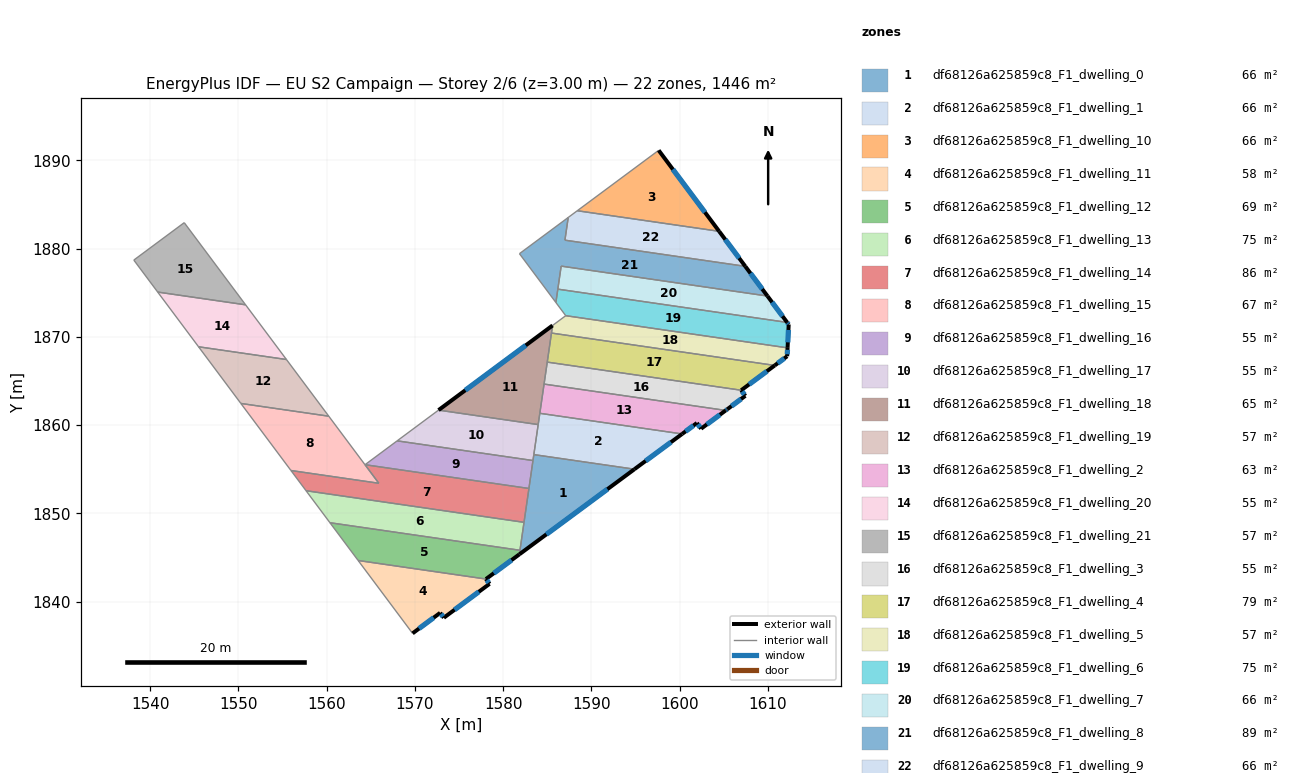
=== STOREY PLAN SPEC (per zone: floor XY polygon, exterior-wall plan segments, windows/doors) ===
zone 1: df68126a625859c8_F1_dwelling_0  (65.7 m²)
  floor: (1594.87, 1855.00) (1581.83, 1845.36) (1583.47, 1856.66)
  exterior wall: (1581.83, 1845.36) – (1594.87, 1855.00)  [16.2 m]
    window: (1584.89, 1847.63) – (1591.81, 1852.74)  [13.7 m²]
  interior walls: 7
zone 2: df68126a625859c8_F1_dwelling_1  (65.7 m²)
  floor: (1600.27, 1859.00) (1594.87, 1855.00) (1583.47, 1856.66) (1584.15, 1861.33)
  exterior wall: (1594.87, 1855.00) – (1600.27, 1859.00)  [6.7 m]
    window: (1596.13, 1855.94) – (1599.00, 1858.06)  [5.7 m²]
  interior walls: 4
zone 3: df68126a625859c8_F1_dwelling_10  (65.7 m²)
  floor: (1597.61, 1891.12) (1604.46, 1881.95) (1588.39, 1884.28)
  exterior wall: (1604.46, 1881.95) – (1597.61, 1891.12)  [11.4 m]
    window: (1602.85, 1884.11) – (1599.22, 1888.97)  [9.7 m²]
  interior walls: 2
zone 4: df68126a625859c8_F1_dwelling_11  (57.7 m²)
  floor: (1578.04, 1842.56) (1578.45, 1842.02) (1573.27, 1838.18) (1572.86, 1838.73) (1569.73, 1836.41) (1563.57, 1844.66)
  exterior wall: (1569.73, 1836.41) – (1572.86, 1838.73)  [3.9 m]
    window: (1570.46, 1836.95) – (1572.12, 1838.19)  [3.3 m²]
  exterior wall: (1578.45, 1842.02) – (1578.04, 1842.56)  [0.7 m]
    window: (1578.36, 1842.14) – (1578.14, 1842.43)  [0.6 m²]
  exterior wall: (1573.27, 1838.18) – (1578.45, 1842.02)  [6.5 m]
    window: (1574.49, 1839.08) – (1577.24, 1841.12)  [5.4 m²]
  exterior wall: (1572.86, 1838.73) – (1573.27, 1838.18)  [0.7 m]
    window: (1572.95, 1838.60) – (1573.17, 1838.31)  [0.6 m²]
  interior walls: 2
zone 5: df68126a625859c8_F1_dwelling_12  (69.5 m²)
  floor: (1581.90, 1845.82) (1581.83, 1845.36) (1578.04, 1842.56) (1563.57, 1844.66) (1560.37, 1848.94)
  exterior wall: (1578.04, 1842.56) – (1581.83, 1845.36)  [4.7 m]
    window: (1578.93, 1843.22) – (1580.94, 1844.70)  [4.0 m²]
  interior walls: 4
zone 6: df68126a625859c8_F1_dwelling_13  (74.7 m²)
  floor: (1582.35, 1848.99) (1581.90, 1845.82) (1560.37, 1848.94) (1557.66, 1852.57)
  interior walls: 4
zone 7: df68126a625859c8_F1_dwelling_14  (85.5 m²)
  floor: (1582.91, 1852.82) (1582.35, 1848.99) (1557.66, 1852.57) (1555.96, 1854.85) (1565.91, 1853.41) (1564.34, 1855.51)
  interior walls: 6
zone 8: df68126a625859c8_F1_dwelling_15  (67.4 m²)
  floor: (1560.24, 1861.01) (1565.91, 1853.41) (1555.96, 1854.85) (1550.28, 1862.45)
  interior walls: 5
zone 9: df68126a625859c8_F1_dwelling_16  (54.9 m²)
  floor: (1583.37, 1855.99) (1582.91, 1852.82) (1564.34, 1855.51) (1567.98, 1858.21)
  interior walls: 4
zone 10: df68126a625859c8_F1_dwelling_17  (55.5 m²)
  floor: (1583.96, 1860.06) (1583.38, 1856.03) (1583.37, 1855.99) (1567.98, 1858.21) (1568.04, 1858.26) (1572.67, 1861.70)
  interior walls: 7
zone 11: df68126a625859c8_F1_dwelling_18  (64.7 m²)
  floor: (1585.59, 1871.29) (1583.96, 1860.06) (1572.67, 1861.70)
  exterior wall: (1585.59, 1871.29) – (1572.67, 1861.70)  [16.1 m]
    window: (1582.56, 1869.03) – (1575.70, 1863.95)  [13.6 m²]
  interior walls: 7
zone 12: df68126a625859c8_F1_dwelling_19  (57.0 m²)
  floor: (1555.44, 1867.43) (1560.24, 1861.01) (1550.28, 1862.45) (1545.49, 1868.87)
  interior walls: 4
zone 13: df68126a625859c8_F1_dwelling_2  (62.6 m²)
  floor: (1605.20, 1861.66) (1602.41, 1859.59) (1601.94, 1860.24) (1600.27, 1859.00) (1584.15, 1861.33) (1584.63, 1864.65)
  exterior wall: (1602.41, 1859.59) – (1605.20, 1861.66)  [3.5 m]
    window: (1603.07, 1860.08) – (1604.55, 1861.18)  [2.9 m²]
  exterior wall: (1601.94, 1860.24) – (1602.41, 1859.59)  [0.8 m]
    window: (1602.05, 1860.09) – (1602.30, 1859.74)  [0.7 m²]
  exterior wall: (1600.27, 1859.00) – (1601.94, 1860.24)  [2.1 m]
    window: (1600.66, 1859.29) – (1601.55, 1859.95)  [1.8 m²]
  interior walls: 3
zone 14: df68126a625859c8_F1_dwelling_20  (55.0 m²)
  floor: (1550.82, 1873.62) (1555.44, 1867.43) (1545.49, 1868.87) (1540.86, 1875.07)
  interior walls: 4
zone 15: df68126a625859c8_F1_dwelling_21  (57.4 m²)
  floor: (1543.87, 1882.93) (1550.82, 1873.62) (1540.86, 1875.07) (1538.16, 1878.69)
  interior walls: 4
zone 16: df68126a625859c8_F1_dwelling_3  (55.2 m²)
  floor: (1606.96, 1863.95) (1607.43, 1863.31) (1605.38, 1861.79) (1605.20, 1861.66) (1584.63, 1864.65) (1584.65, 1864.79) (1584.99, 1867.13)
  exterior wall: (1607.43, 1863.31) – (1606.96, 1863.95)  [0.8 m]
    window: (1607.32, 1863.46) – (1607.07, 1863.80)  [0.7 m²]
  exterior wall: (1605.38, 1861.79) – (1607.43, 1863.31)  [2.6 m]
    window: (1605.86, 1862.15) – (1606.95, 1862.96)  [2.2 m²]
  exterior wall: (1605.20, 1861.66) – (1605.38, 1861.79)  [0.2 m]
    window: (1605.24, 1861.69) – (1605.33, 1861.76)  [0.2 m²]
  interior walls: 4
zone 17: df68126a625859c8_F1_dwelling_4  (79.4 m²)
  floor: (1610.76, 1866.76) (1606.96, 1863.95) (1584.99, 1867.13) (1585.47, 1870.43)
  exterior wall: (1606.96, 1863.95) – (1610.76, 1866.76)  [4.7 m]
    window: (1607.85, 1864.61) – (1609.87, 1866.10)  [4.0 m²]
  interior walls: 3
zone 18: df68126a625859c8_F1_dwelling_5  (56.7 m²)
  floor: (1612.21, 1868.75) (1612.17, 1867.80) (1610.76, 1866.76) (1585.47, 1870.43) (1585.59, 1871.29) (1587.08, 1872.39)
  exterior wall: (1612.17, 1867.80) – (1612.21, 1868.75)  [1.0 m]
    window: (1612.18, 1868.02) – (1612.20, 1868.53)  [0.8 m²]
  exterior wall: (1610.76, 1866.76) – (1612.17, 1867.80)  [1.8 m]
    window: (1611.09, 1867.00) – (1611.84, 1867.56)  [1.5 m²]
  interior walls: 4
zone 19: df68126a625859c8_F1_dwelling_6  (74.7 m²)
  floor: (1612.16, 1871.63) (1612.34, 1871.40) (1612.21, 1868.75) (1587.08, 1872.39) (1585.97, 1873.89) (1586.19, 1875.40)
  exterior wall: (1612.34, 1871.40) – (1612.16, 1871.63)  [0.3 m]
    window: (1612.30, 1871.45) – (1612.20, 1871.58)  [0.2 m²]
  exterior wall: (1612.21, 1868.75) – (1612.34, 1871.40)  [2.7 m]
    window: (1612.24, 1869.37) – (1612.31, 1870.78)  [2.2 m²]
  interior walls: 4
zone 20: df68126a625859c8_F1_dwelling_7  (65.7 m²)
  floor: (1609.93, 1874.62) (1612.16, 1871.63) (1586.19, 1875.40) (1586.56, 1878.01)
  exterior wall: (1612.16, 1871.63) – (1609.93, 1874.62)  [3.7 m]
    window: (1611.64, 1872.33) – (1610.46, 1873.92)  [3.1 m²]
  interior walls: 3
zone 21: df68126a625859c8_F1_dwelling_8  (89.5 m²)
  floor: (1607.42, 1877.98) (1609.93, 1874.62) (1586.56, 1878.01) (1585.97, 1873.89) (1581.84, 1879.42) (1587.36, 1883.52) (1586.99, 1880.95)
  exterior wall: (1609.93, 1874.62) – (1607.42, 1877.98)  [4.2 m]
    window: (1609.34, 1875.41) – (1608.01, 1877.19)  [3.5 m²]
  interior walls: 6
zone 22: df68126a625859c8_F1_dwelling_9  (65.7 m²)
  floor: (1604.46, 1881.95) (1607.42, 1877.98) (1586.99, 1880.95) (1587.36, 1883.52) (1588.39, 1884.28)
  exterior wall: (1607.42, 1877.98) – (1604.46, 1881.95)  [5.0 m]
    window: (1606.72, 1878.92) – (1605.15, 1881.02)  [4.2 m²]
  interior walls: 4

=== DERIVED (storey summary) ===
Building: EU S2 Campaign
Storey: 2 of 6  (floor level z = 3.00 m)
Storey gross floor area: 1445.9 m²
Zones on this storey: 22
  - df68126a625859c8_F1_dwelling_0: floor 65.7 m²; exterior wall 16.2 m (48.6 m²); 1 window(s) 13.7 m²; WWR 28.1%
  - df68126a625859c8_F1_dwelling_1: floor 65.7 m²; exterior wall 6.7 m (20.1 m²); 1 window(s) 5.7 m²; WWR 28.1%
  - df68126a625859c8_F1_dwelling_10: floor 65.7 m²; exterior wall 11.4 m (34.3 m²); 1 window(s) 9.7 m²; WWR 28.1%
  - df68126a625859c8_F1_dwelling_11: floor 57.7 m²; exterior wall 11.7 m (35.2 m²); 4 window(s) 9.9 m²; WWR 28.1%
  - df68126a625859c8_F1_dwelling_12: floor 69.5 m²; exterior wall 4.7 m (14.1 m²); 1 window(s) 4.0 m²; WWR 28.1%
  - df68126a625859c8_F1_dwelling_13: floor 74.7 m²
  - df68126a625859c8_F1_dwelling_14: floor 85.5 m²
  - df68126a625859c8_F1_dwelling_15: floor 67.4 m²
  - df68126a625859c8_F1_dwelling_16: floor 54.9 m²
  - df68126a625859c8_F1_dwelling_17: floor 55.5 m²
  - df68126a625859c8_F1_dwelling_18: floor 64.7 m²; exterior wall 16.1 m (48.3 m²); 1 window(s) 13.6 m²; WWR 28.1%
  - df68126a625859c8_F1_dwelling_19: floor 57.0 m²
  - df68126a625859c8_F1_dwelling_2: floor 62.6 m²; exterior wall 6.4 m (19.1 m²); 3 window(s) 5.4 m²; WWR 28.1%
  - df68126a625859c8_F1_dwelling_20: floor 55.0 m²
  - df68126a625859c8_F1_dwelling_21: floor 57.4 m²
  - df68126a625859c8_F1_dwelling_3: floor 55.2 m²; exterior wall 3.6 m (10.7 m²); 3 window(s) 3.0 m²; WWR 28.1%
  - df68126a625859c8_F1_dwelling_4: floor 79.4 m²; exterior wall 4.7 m (14.2 m²); 1 window(s) 4.0 m²; WWR 28.1%
  - df68126a625859c8_F1_dwelling_5: floor 56.7 m²; exterior wall 2.7 m (8.1 m²); 2 window(s) 2.3 m²; WWR 28.1%
  - df68126a625859c8_F1_dwelling_6: floor 74.7 m²; exterior wall 2.9 m (8.8 m²); 2 window(s) 2.5 m²; WWR 28.1%
  - df68126a625859c8_F1_dwelling_7: floor 65.7 m²; exterior wall 3.7 m (11.2 m²); 1 window(s) 3.1 m²; WWR 28.1%
  - df68126a625859c8_F1_dwelling_8: floor 89.5 m²; exterior wall 4.2 m (12.6 m²); 1 window(s) 3.5 m²; WWR 28.1%
  - df68126a625859c8_F1_dwelling_9: floor 65.7 m²; exterior wall 5.0 m (14.9 m²); 1 window(s) 4.2 m²; WWR 28.1%
Zone adjacency (shared interzone walls):
  - df68126a625859c8_F1_dwelling_0 ↔ df68126a625859c8_F1_dwelling_1
  - df68126a625859c8_F1_dwelling_0 ↔ df68126a625859c8_F1_dwelling_12
  - df68126a625859c8_F1_dwelling_0 ↔ df68126a625859c8_F1_dwelling_13
  - df68126a625859c8_F1_dwelling_0 ↔ df68126a625859c8_F1_dwelling_14
  - df68126a625859c8_F1_dwelling_0 ↔ df68126a625859c8_F1_dwelling_16
  - df68126a625859c8_F1_dwelling_0 ↔ df68126a625859c8_F1_dwelling_17
  - df68126a625859c8_F1_dwelling_1 ↔ df68126a625859c8_F1_dwelling_17
  - df68126a625859c8_F1_dwelling_1 ↔ df68126a625859c8_F1_dwelling_18
  - df68126a625859c8_F1_dwelling_1 ↔ df68126a625859c8_F1_dwelling_2
  - df68126a625859c8_F1_dwelling_10 ↔ df68126a625859c8_F1_dwelling_9
  - df68126a625859c8_F1_dwelling_11 ↔ df68126a625859c8_F1_dwelling_12
  - df68126a625859c8_F1_dwelling_12 ↔ df68126a625859c8_F1_dwelling_13
  - df68126a625859c8_F1_dwelling_13 ↔ df68126a625859c8_F1_dwelling_14
  - df68126a625859c8_F1_dwelling_14 ↔ df68126a625859c8_F1_dwelling_15
  - df68126a625859c8_F1_dwelling_14 ↔ df68126a625859c8_F1_dwelling_16
  - df68126a625859c8_F1_dwelling_15 ↔ df68126a625859c8_F1_dwelling_19
  - df68126a625859c8_F1_dwelling_16 ↔ df68126a625859c8_F1_dwelling_17
  - df68126a625859c8_F1_dwelling_17 ↔ df68126a625859c8_F1_dwelling_18
  - df68126a625859c8_F1_dwelling_18 ↔ df68126a625859c8_F1_dwelling_2
  - df68126a625859c8_F1_dwelling_18 ↔ df68126a625859c8_F1_dwelling_3
  - df68126a625859c8_F1_dwelling_18 ↔ df68126a625859c8_F1_dwelling_4
  - df68126a625859c8_F1_dwelling_18 ↔ df68126a625859c8_F1_dwelling_5
  - df68126a625859c8_F1_dwelling_19 ↔ df68126a625859c8_F1_dwelling_20
  - df68126a625859c8_F1_dwelling_2 ↔ df68126a625859c8_F1_dwelling_3
  - df68126a625859c8_F1_dwelling_20 ↔ df68126a625859c8_F1_dwelling_21
  - df68126a625859c8_F1_dwelling_3 ↔ df68126a625859c8_F1_dwelling_4
  - df68126a625859c8_F1_dwelling_4 ↔ df68126a625859c8_F1_dwelling_5
  - df68126a625859c8_F1_dwelling_5 ↔ df68126a625859c8_F1_dwelling_6
  - df68126a625859c8_F1_dwelling_6 ↔ df68126a625859c8_F1_dwelling_7
  - df68126a625859c8_F1_dwelling_7 ↔ df68126a625859c8_F1_dwelling_8
  - df68126a625859c8_F1_dwelling_8 ↔ df68126a625859c8_F1_dwelling_9